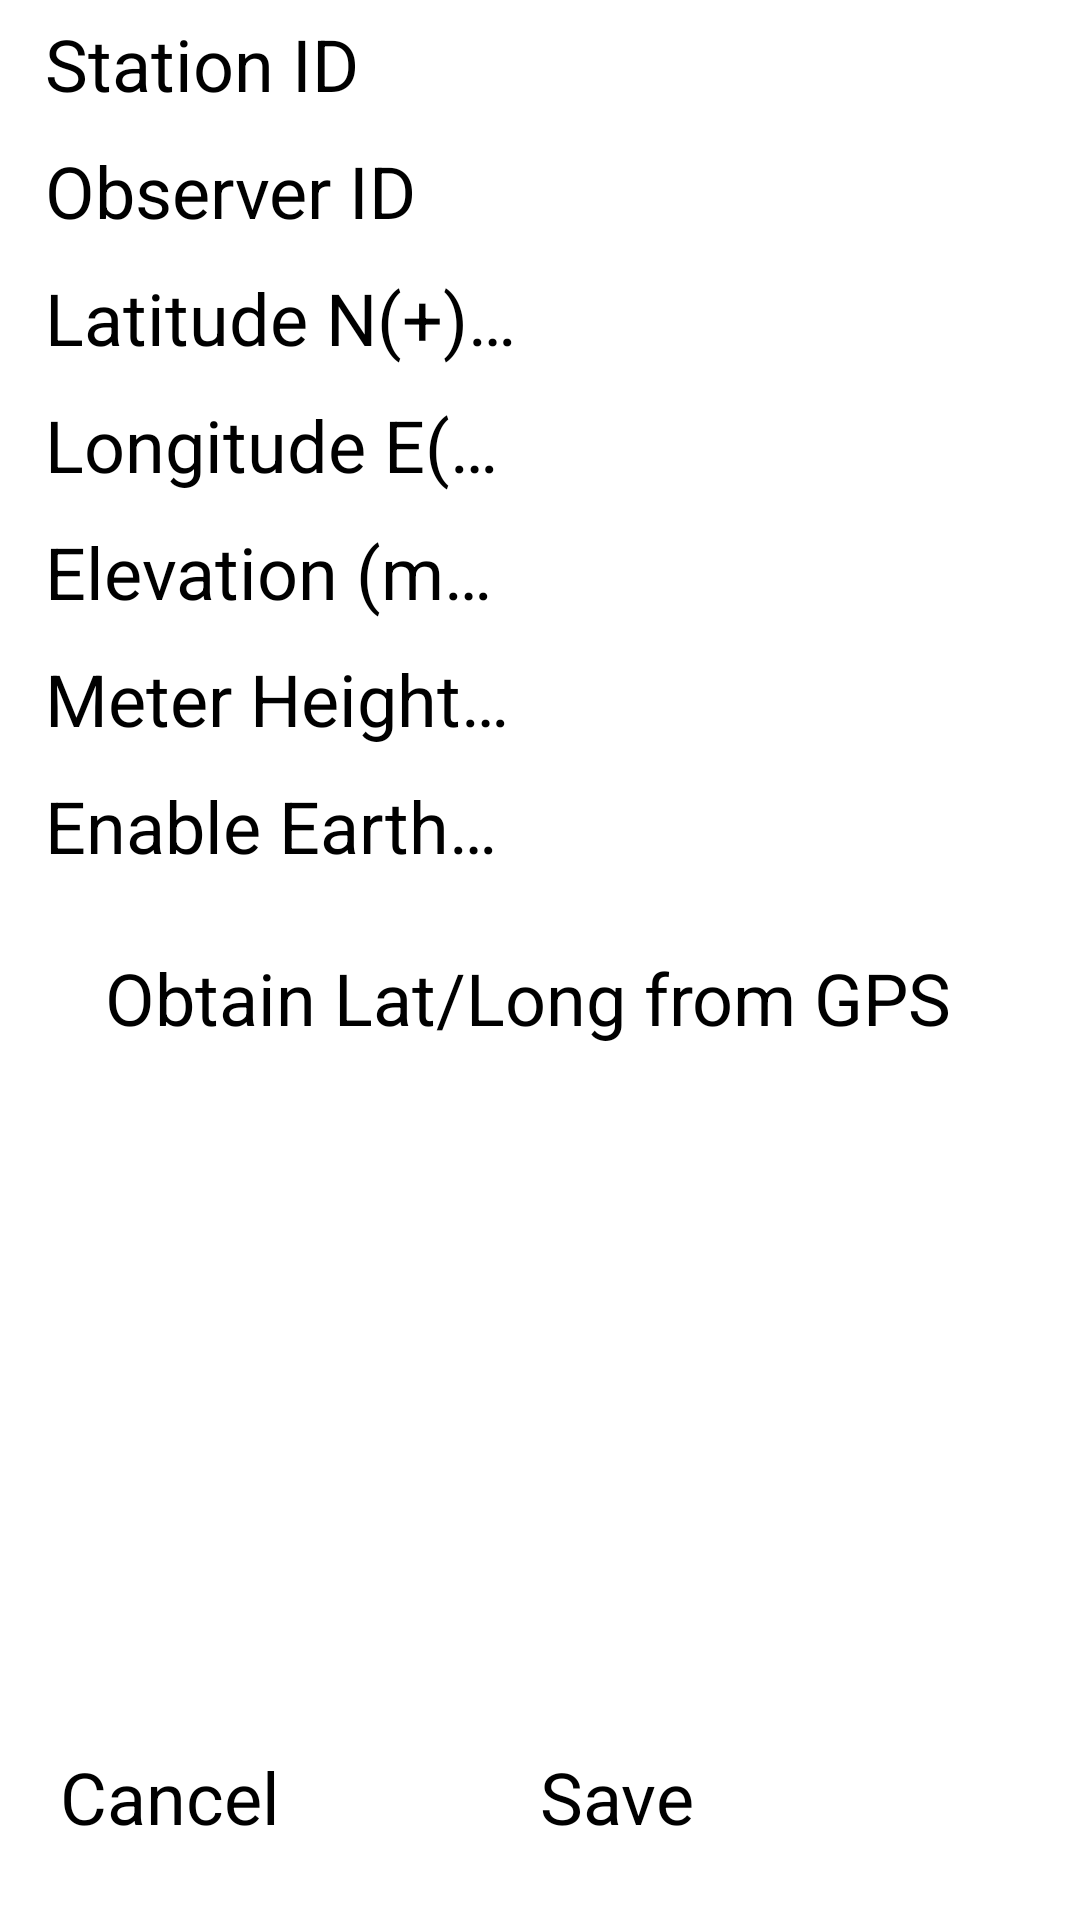

Produce the Android XML layout that renders to this screen, including the resource entries it uses.
<!-- AndroidManifest.xml: application theme AppTheme -->
<!-- res/layout/fragment_station_edit.xml -->
<LinearLayout xmlns:android="http://schemas.android.com/apk/res/android"
    xmlns:tools="http://schemas.android.com/tools"
    android:layout_width="match_parent"
    android:layout_height="match_parent"
    android:orientation="vertical" >

    <ScrollView
        android:layout_width="match_parent"
        android:layout_height="0dip"
        android:layout_weight="1"
        android:fadeScrollbars="false" >

        <LinearLayout
            android:layout_width="match_parent"
            android:layout_height="wrap_content"
            android:orientation="vertical" >

            <LinearLayout
                android:id="@+id/dummyLinearLayout"
                android:focusable="true"
                android:focusableInTouchMode="true"
                android:layout_width="0px"
                android:layout_height="0px"
                android:orientation="horizontal" />
            
            <LinearLayout
                android:layout_width="match_parent"
                android:layout_height="wrap_content"
                android:layout_margin="5dp" >

                <TextView
                    style="@style/LabelColumnLeft"
                    android:text="@string/station_id"
                    android:textSize="24sp" />

                <EditText
                    android:id="@+id/stationIdText"
                    style="@style/LabelColumnRight" />
                </LinearLayout>

            <LinearLayout
                android:layout_width="match_parent"
                android:layout_height="wrap_content"
                android:layout_margin="5dp" >

                <TextView
                    style="@style/LabelColumnLeft"
                    android:text="@string/observer_id"
                    android:textSize="24sp" />

                <EditText
                    android:id="@+id/observerIdText"
                    style="@style/LabelColumnRight" />
            </LinearLayout>

            <LinearLayout
                android:layout_width="match_parent"
                android:layout_height="wrap_content"
                android:layout_margin="5dp" >

                <TextView
                    style="@style/LabelColumnLeft"
                    android:text="@string/latitude"
                    android:textSize="24sp" />

                <EditText
                    android:id="@+id/latitudeText"
                    style="@style/LabelColumnRight" />
            </LinearLayout>

            <LinearLayout
                android:layout_width="match_parent"
                android:layout_height="wrap_content"
                android:layout_margin="5dp" >

                <TextView
                    style="@style/LabelColumnLeft"
                    android:text="@string/longitude"
                    android:textSize="24sp" />

                <EditText
                    android:id="@+id/longitudeText"
                    style="@style/LabelColumnRight" />
            </LinearLayout>

            <LinearLayout
                android:layout_width="match_parent"
                android:layout_height="wrap_content"
                android:layout_margin="5dp" >

                <TextView
                    style="@style/LabelColumnLeft"
                    android:text="@string/elevation"
                    android:textSize="24sp" />

                <EditText
                    android:id="@+id/elevationText"
                    style="@style/LabelColumnRight" />
            </LinearLayout>

            <LinearLayout
                android:layout_width="match_parent"
                android:layout_height="wrap_content"
                android:layout_margin="5dp" >

                <TextView
                    style="@style/LabelColumnLeft"
                    android:layout_weight="1.1"
                    android:text="@string/meter_height"
                    android:textSize="24sp" />

                <EditText
                    android:id="@+id/meterHeightText"
                    style="@style/LabelColumnRight" />
            </LinearLayout>

            
            <LinearLayout
                android:layout_width="match_parent"
                android:layout_height="wrap_content"
                android:layout_margin="5dp"
                android:layout_marginTop="10dp" >
                
                <TextView
                    style="@style/LabelColumnLeft"
                    android:text="@string/enable_earthtide"
                    android:textSize="24sp" />

               <CheckBox
                   android:id="@+id/earthTideCheckBox"
                   style="@style/LabelColumnRight" />
            </LinearLayout>
            <Button
                android:id="@+id/gpsButton"
                style="@style/DashButton3"
                android:layout_width="wrap_content"
                android:layout_marginLeft="10dp"
                android:layout_marginTop="20dp"
                android:layout_gravity="left|center_vertical"
                android:text="@string/obtain_gps" />
            </LinearLayout>
    </ScrollView>

    <LinearLayout
        android:layout_width="match_parent"
        android:layout_height="wrap_content"
        android:layout_marginLeft="10dp"
        android:layout_marginRight="10dp"
        android:layout_marginBottom="10dp"
        android:orientation="horizontal" >

        <Button
            android:id="@+id/cancelButton"
            style="@style/AppButton2"
            android:layout_marginLeft="10dp"
            android:text="@string/cancel" />
        
        <Button
            android:id="@+id/saveButton"
            style="@style/AppButton2"
            android:layout_marginRight="10dp"
            android:text="@string/save" />
    </LinearLayout>

</LinearLayout>
<!-- resources referenced by this layout -->
<resources>
  <string name="cancel">Cancel</string>
  <string name="elevation">Elevation\n(meters)</string>
  <string name="enable_earthtide">Enable Earth Tide</string>
  <string name="latitude">Latitude\nN(+)/S(-)</string>
  <string name="longitude">Longitude\nE(+)/W(-)</string>
  <string name="meter_height">Meter Height (meters)</string>
  <string name="observer_id">Observer ID</string>
  <string name="obtain_gps">Obtain Lat/Long from GPS</string>
  <string name="save">Save</string>
  <string name="station_id">Station ID</string>
  <style name="AppButton2">
          <item name="android:layout_width">0dp</item>
          <item name="android:layout_height">wrap_content</item>
          <item name="android:paddingTop">15dp</item>
          <item name="android:paddingBottom">15dp</item>
          <item name="android:textSize">24sp</item>
          <item name="android:layout_weight">1</item>
      </style>
  <style name="DashButton3" parent="AppButton">
          <item name="android:layout_width">125dp</item>
          <item name="android:layout_height">75dp</item>
          <item name="android:layout_marginBottom">6dp</item>
      </style>
  <style name="LabelColumnLeft" parent="LabelTextPlus">
          <item name="android:layout_marginLeft">10dp</item>
          <item name="android:singleLine">true</item>
      </style>
  <style name="LabelColumnRight" parent="LabelTextPlus">
          <item name="android:layout_marginRight">20dp</item>
      </style>
  <style name="AppTheme" parent="@style/Theme.Sherlock.Light">
  
          
          <item name="vpiTabPageIndicatorStyle">@style/Widget.TabPageIndicator</item>
      </style>
  <style name="AppButton">
          <item name="android:layout_width">wrap_content</item>
          <item name="android:layout_height">wrap_content</item>
          <item name="android:paddingLeft">25sp</item>
          <item name="android:paddingRight">25sp</item>
          <item name="android:textSize">24sp</item>
          <item name="android:layout_marginBottom">6dp</item>
      </style>
  <style name="LabelTextPlus" parent="LabelText">
          <item name="android:layout_width">0dp</item>
          <item name="android:layout_height">wrap_content</item>
          <item name="android:layout_weight">1</item>
      </style>
  <style name="LabelText">
          <item name="android:textSize">24sp</item>
          <item name="android:textColor">#FF000000</item>
      </style>
</resources>
